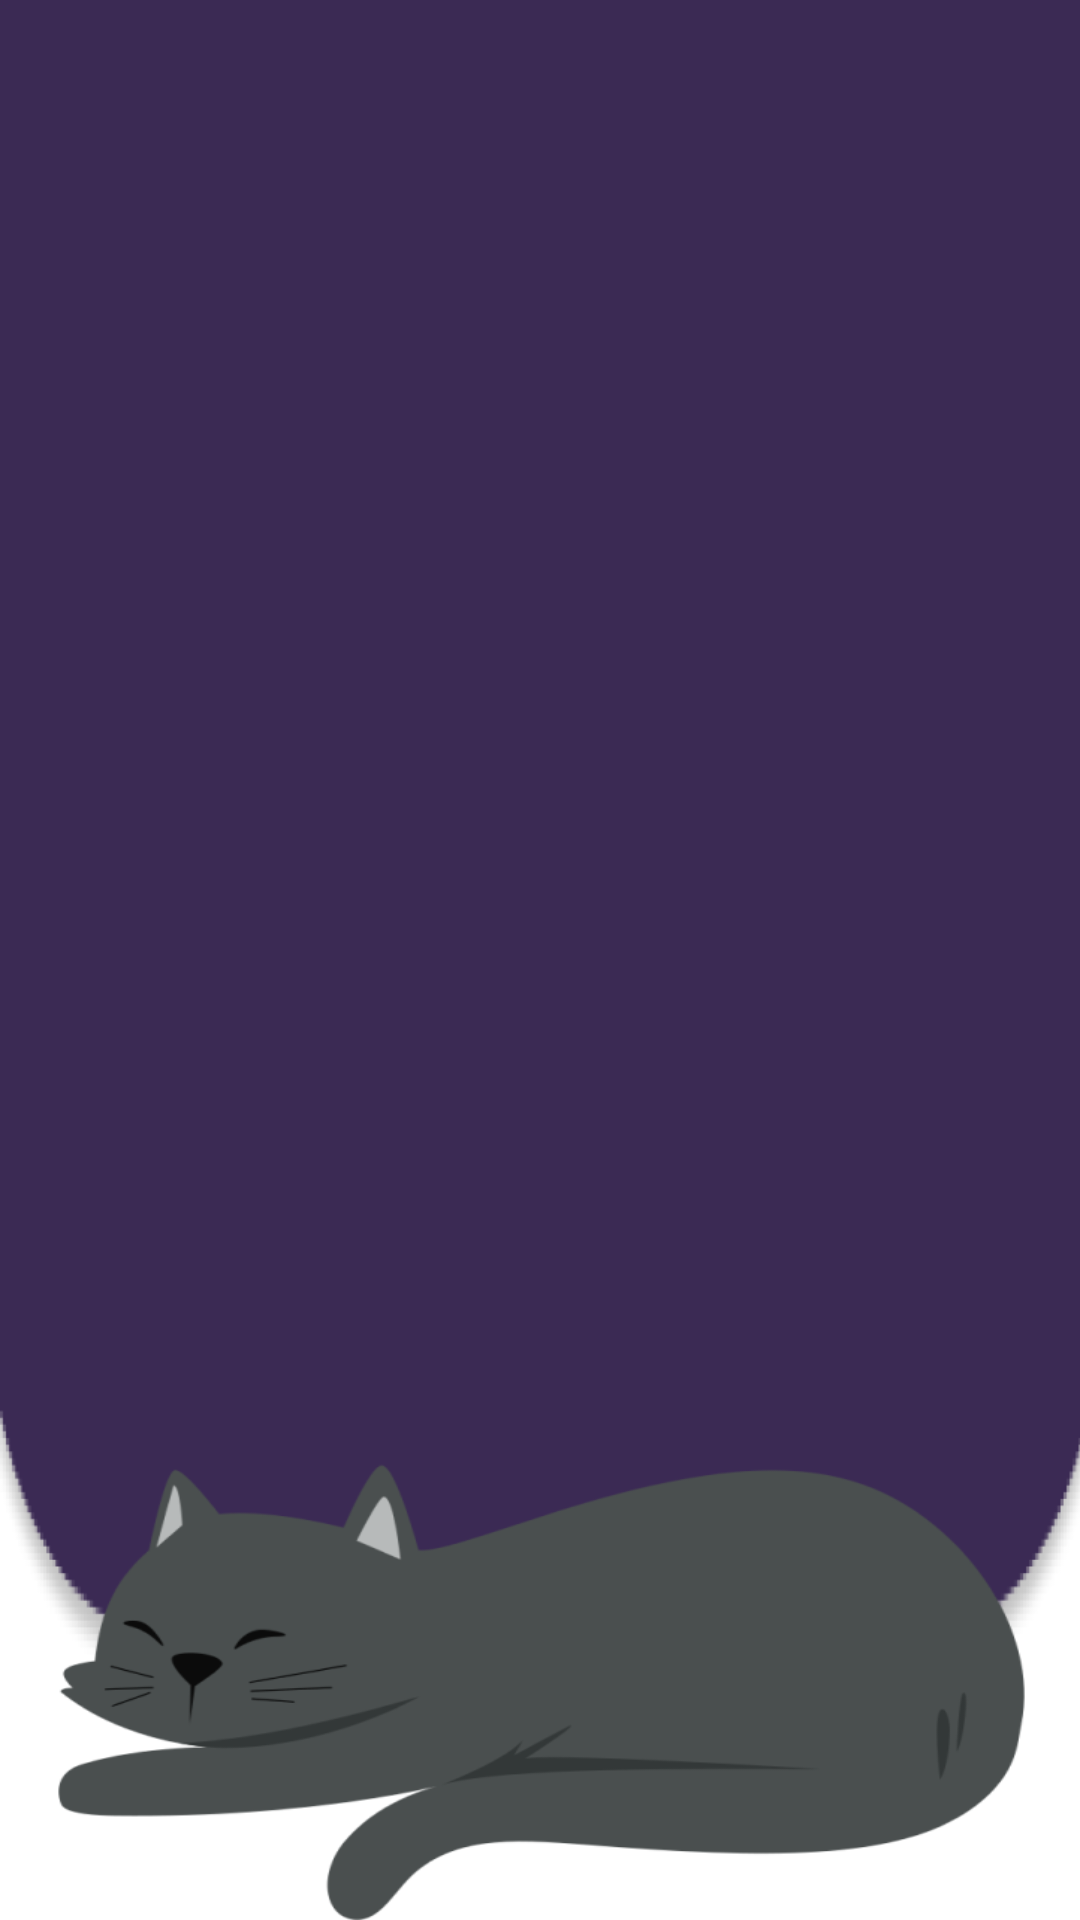

Write the Android layout XML for this screen, with the resource values it uses.
<!-- AndroidManifest.xml: application theme Theme.Cat_airplane -->
<!-- res/layout/activity_search_result.xml -->
<?xml version="1.0" encoding="utf-8"?>
<RelativeLayout
    xmlns:android="http://schemas.android.com/apk/res/android"
    xmlns:app="http://schemas.android.com/apk/res-auto"
    xmlns:tools="http://schemas.android.com/tools"
    android:layout_width="match_parent"
    android:layout_height="match_parent"
    tools:context=".MainActivity">


    <ImageView
        android:layout_width="match_parent"
        android:layout_height="match_parent"
        android:gravity="center"
        android:scaleType="fitXY"
        android:src="@drawable/search_result_cat" />

</RelativeLayout>
<!-- resources referenced by this layout -->
<resources>
  <!-- drawable search_result_cat: png bitmap (drawable, 37360 bytes) -->
  <style name="Theme.Cat_airplane" parent="Theme.MaterialComponents.DayNight.DarkActionBar">
          
          <item name="colorPrimary">@color/purple_500</item>
          <item name="colorPrimaryVariant">@color/purple_700</item>
          <item name="colorOnPrimary">@color/white</item>
          
          <item name="colorSecondary">@color/teal_200</item>
          <item name="colorSecondaryVariant">@color/teal_700</item>
          <item name="colorOnSecondary">@color/black</item>
          
          <item name="android:statusBarColor" tools:targetApi="l">?attr/colorPrimaryVariant</item>
          
      </style>
  <!-- not gathered from this repository: default colours our renderer supplied (Android Studio template values) -->
  <color name="purple_500">#FF6200EE</color>
  <color name="purple_700">#FF3700B3</color>
  <color name="teal_200">#FF03DAC5</color>
  <color name="teal_700">#FF018786</color>
  <color name="black">#FF000000</color>
  <color name="white">#FFFFFFFF</color>
</resources>
